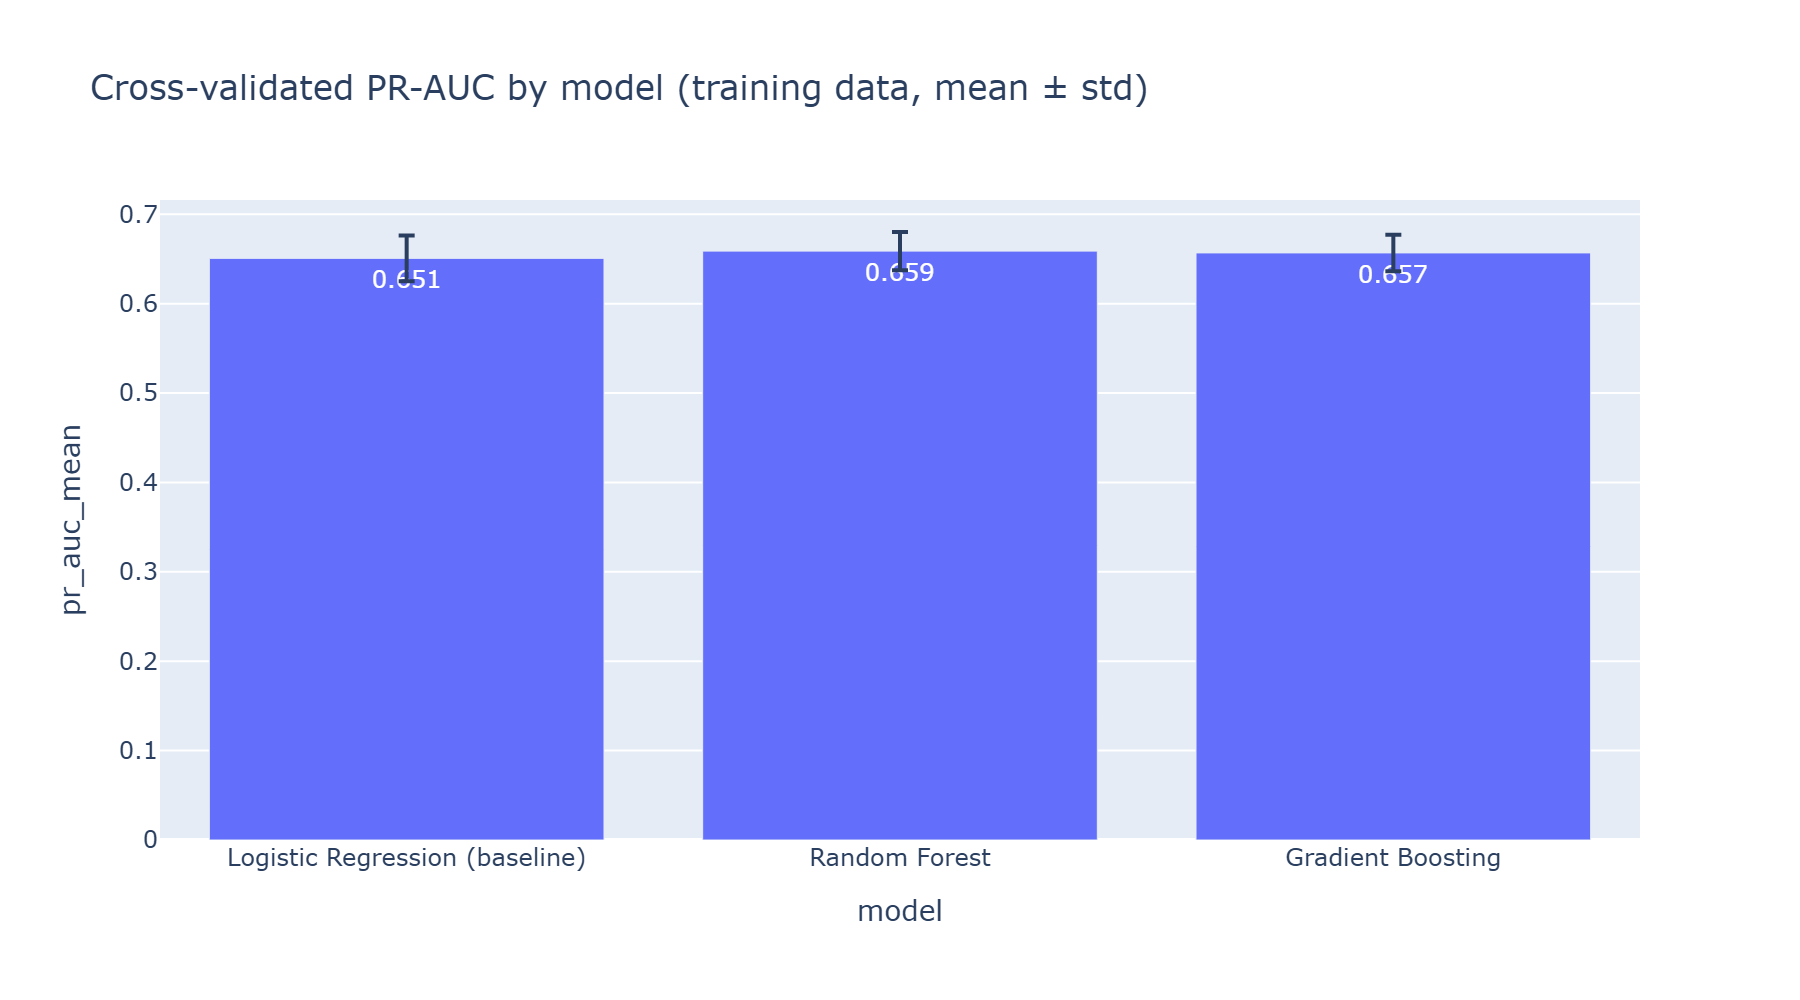

The table this chart was drawn from, first rows:
model, fit_seconds, roc_auc_mean, roc_auc_std, pr_auc_mean, pr_auc_std, precision_mean, precision_std, recall_mean, recall_std, f1_mean, f1_std
Logistic Regression (baseline), 0.09, 0.8424, 0.0142, 0.6507, 0.0256, 0.5132, 0.0201, 0.8044, 0.0093, 0.6264, 0.0155
Random Forest, 1.13, 0.8437, 0.0126, 0.6588, 0.0214, 0.5418, 0.0161, 0.7589, 0.014, 0.632, 0.0119
Gradient Boosting, 0.89, 0.8401, 0.013, 0.6568, 0.0204, 0.5222, 0.0249, 0.7555, 0.0162, 0.6171, 0.018
